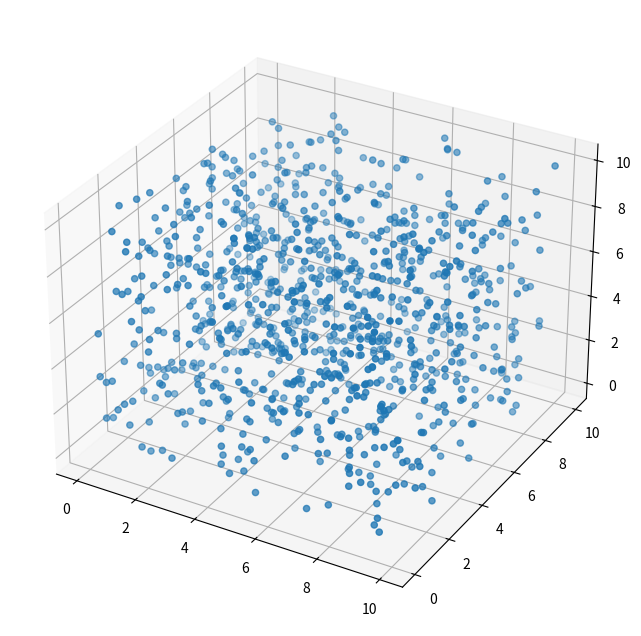

Reproduce this figure in Python.
import numpy as np 
from mpl_toolkits.mplot3d import Axes3D
import matplotlib.pyplot as plt 
fig=plt.figure(figsize=(10,8),dpi=100)
ax = plt.axes(projection='3d')

def Random_particles(start,end,number_of_particles):
    coordinates = []
    for i in range(number_of_particles):
        x = np.random.uniform(start,end,size=None)
        y = np.random.uniform(start,end,size=None)
        z = np.random.uniform(start,end,size=None)
        coordinates.append((x,y,z))
    x,y,z = zip(*coordinates)    
    ax.scatter(x,y,z)
    plt.show()
    
Random_particles(0,10,1000)

    
